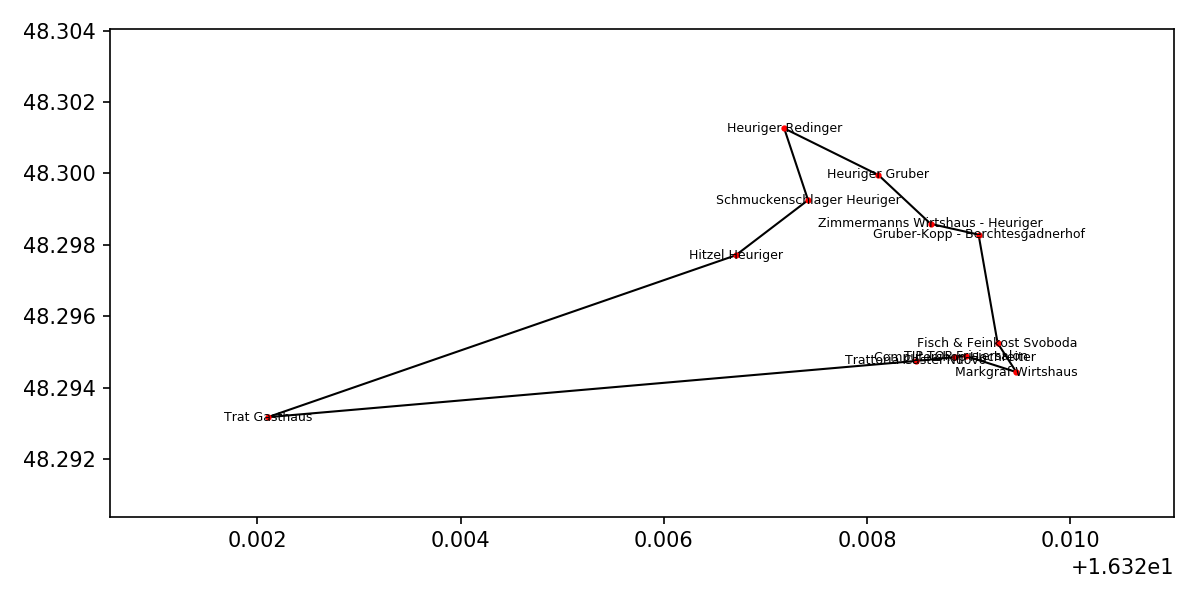

Values plotted in this chart, from the file beside it:
; name; city; street; data; message
0; Hitzel Heuriger; Klosterneuburg; Haseldorfergasse 13; 2x Wein (2017); 
1; Trat Gasthaus; Klosterneuburg-Weidling; Brandmayerstr. 21; Wodka (2017); 
2; Trattoria Castel Nuovo; Klosterneuburg; Weidlinger Straße 39; 12x 10€ Gutschein  (2016); 
3; Computershop Hochreiter; Klosterneuburg; Weidlinger Straße 35a; Netzteil, WLAN Stick, USB Hub (2016); 
4; TIP TOP Frisiersalon; Klosterneuburg; Kollersteig 2; 3x Gutscheine  (2016); Spendenbestätigung!  (2016)
5; Markgraf Wirtshaus; Klosterneuburg; Kollersteig 6; Gutschein für zwei 4 Gänge Menü (2017); 
6; Fisch & Feinkost Svoboda; Klosterneuburg-Weidling; Weidlingerstr. 36A; 20€ gutschein  (2016); 
7; Gruber-Kopp - Berchtesgadnerhof; Klosterneuburg; Agnesstraße 61; 2 Flaschen Wein (2017); 
8; Zimmermanns Wirtshaus - Heuriger; Klosterneuburg; Agnesstraße 57; 6x Wein (2016); 
9; Heuriger Gruber; Klosterneuburg; Agnesstraße 43; 3x2 Wein + Gutscheine (2017); 
10; Heuriger Redinger; Klosterneuburg; Agnesstraße 23; Gutschein (2017); 
11; Schmuckenschlager Heuriger; Klosterneuburg; Agnesstr. 46; 6x Wein (2017); 
